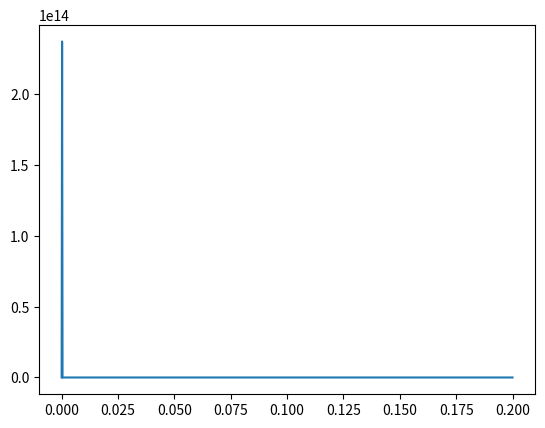

Here is the Python script that generated this plot:
# -*- coding: utf-8 -*-
"""
Created on Thu Jun  6 13:40:26 2019

@author: ahmadmahmoud
"""

import numpy as np
import matplotlib.pyplot as plt

D = np.linspace(0,0.2, 1000)
sigma = 350616614.36523831
delta = 0.0001
t = 0.0049
A = 0.00028812
b = 0.5 *t +0.25 *t + delta
Mom = sigma*A*(b/2)
MS = [0]*1000
for i in range(1000):
    
    bolt_d = D[i] - delta*2
    bolt_rupture = 1020000000
    I_bolt = np.pi/4 * (bolt_d/2)**4
    MS[i] = ((Mom*bolt_d)/(2*I_bolt))/bolt_rupture -1


plt.figure()
plt.plot(D, MS)
plt.show()
